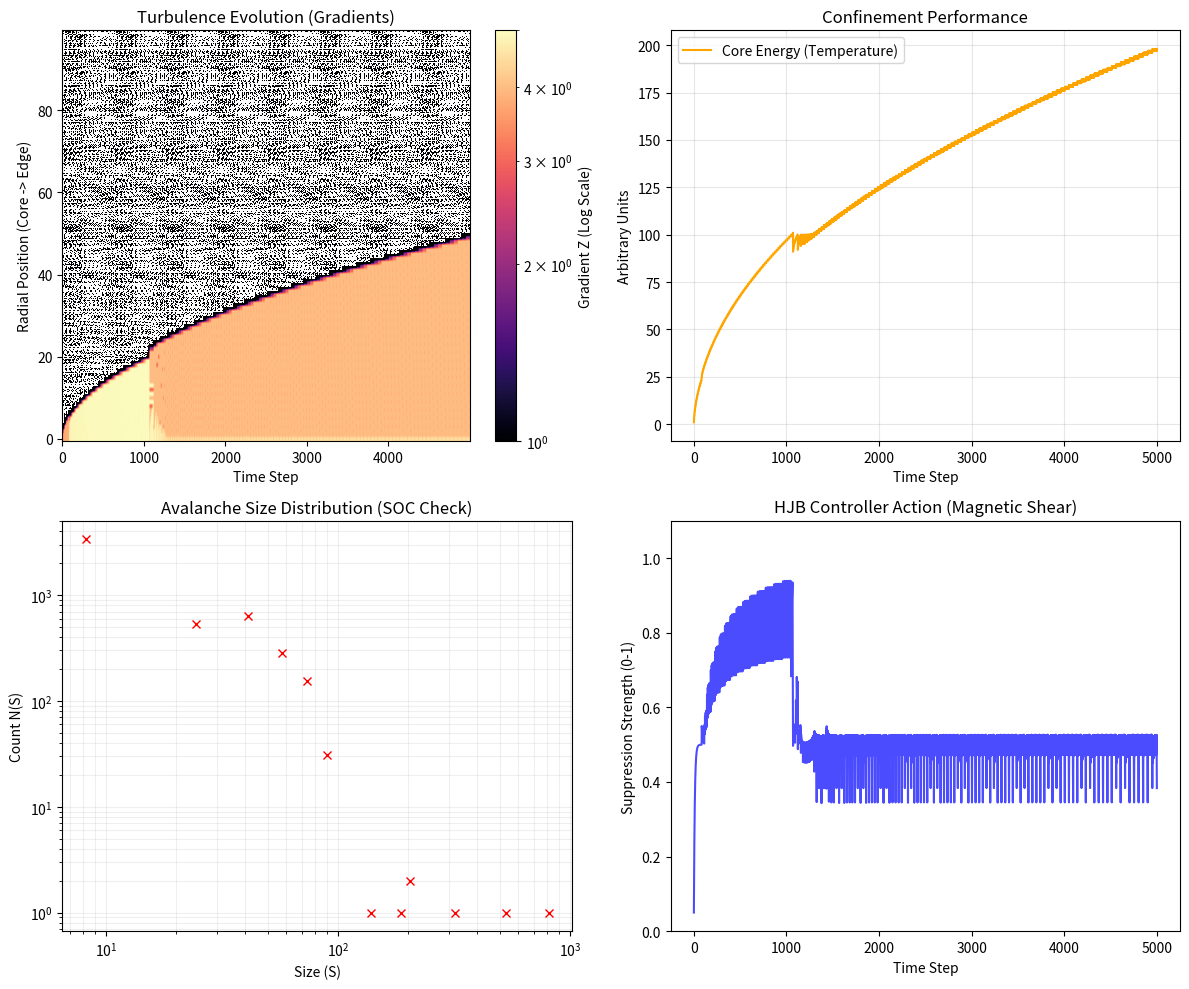

Write the Python code that produced this figure.
# ──────────────────────────────────────────────────────────────────────
# SCPN Fusion Core — Sandpile Fusion Reactor
# © 1998–2026 Miroslav Šotek. All rights reserved.
# Contact: www.anulum.li | [email redacted]
# [redacted]
# License: GNU AGPL v3 | Commercial licensing available
# ──────────────────────────────────────────────────────────────────────
import numpy as np
import matplotlib.pyplot as plt
from matplotlib.colors import LogNorm
import sys
import os

# --- SANDPILE PHYSICS PARAMETERS ---
L = 100            # System size (Radial points from Core to Edge)
Z_CRIT_BASE = 4.0  # Base Critical Gradient (Stability threshold)
DRIVE_RATE = 1     # Grains added per step
TIME_STEPS = 5000  # Total simulation time

class TokamakSandpile:
    """
    Implements a modified Bak-Tang-Wiesenfeld (BTW) sandpile model 
    to simulate self-organized criticality (SOC) in plasma turbulence. 
    
    Reference: 'Running Sandpile' models for L-H transition.
    """
    def __init__(self, size=L):
        self.size = size
        self.Z = np.zeros(size, dtype=int) # Local gradients (slope)
        self.h = np.zeros(size, dtype=int) # Height (Temperature/Density)
        self.avalanche_history = []
        self.confinement_history = []
        
        # Magnetic Control (Z_crit modification)
        self.control_profile = np.zeros(size) 

    def drive(self):
        """Adds energy (sand) to the core."""
        # Core heating: Add grain to center
        self.Z[0] += 1
        
    def relax(self, suppression_strength=0.0):
        """
        The Avalanche Step.
        If slope > critical, redistribute energy.
        suppression_strength: 0.0 to 1.0 (Effect of HJB control)
        """
        # Dynamic Critical Gradient: 
        # Stronger magnetic field (control) = Higher threshold before collapse
        current_Z_crit = Z_CRIT_BASE + (2.0 * suppression_strength)
        
        sites_active = np.where(self.Z >= current_Z_crit)[0]
        avalanche_size = 0
        
        # While there are unstable sites, relax them
        # (In a real sandpile this cascades instantenously, here we iterate)
        sub_steps = 0
        while len(sites_active) > 0 and sub_steps < 100:
            for i in sites_active:
                # Topple rule: Z_i reduces, Z_i+1 increases
                # This conserves mass internally, loses at edge
                
                amount = 2 # Standard BTW transfer
                self.Z[i] -= amount
                
                if i + 1 < self.size:
                    self.Z[i+1] += 1
                else:
                    # Edge loss (Energy leaves reactor)
                    pass 
                    
                if i - 1 >= 0:
                    self.Z[i-1] += 1
                
                avalanche_size += 1
            
            # Re-check instability
            sites_active = np.where(self.Z >= current_Z_crit)[0]
            sub_steps += 1
            
        return avalanche_size

    def calculate_profile(self):
        """Reconstructs the Height profile (Temperature) from gradients."""
        # H[i] = Sum(Z[j]) for j from i to End
        # We integrate backwards from edge (0) to core
        self.h = np.cumsum(self.Z[::-1])[::-1]
        return self.h

class HJB_Avalanche_Controller:
    """
    A simplified Reinforcement Learning agent.
    Observed State: Current Avalanche Size.
    Action: Increase/Decrease Magnetic Shear (Z_crit).
    Reward: Maximize Core Height (Confinement) - Action Cost.
    """
    def __init__(self):
        self.shear = 0.0
        self.alpha = 0.1 # Learning rate / Reaction speed

    def act(self, last_avalanche_size, current_core_temp):
        # Heuristic Policy derived from Optimal Control:
        # If avalanche is big (instability), clamp down (increase shear).
        # If stable but low temp, relax shear (to allow some transport/fueling).
        
        target_shear = 0.0
        
        if last_avalanche_size > 5:
            # Active turbulence detected! Suppress!
            target_shear = 1.0
        elif current_core_temp < 100:
             # Need better confinement
             target_shear = 0.5
        else:
            # Stable, relax to save energy
            target_shear = 0.0
            
        # Smooth transition
        self.shear += self.alpha * (target_shear - self.shear)
        self.shear = np.clip(self.shear, 0.0, 1.0)
        return self.shear

def run_sandpile_simulation():
    print("--- SCPN FUSION: Self-Organized Criticality (Sandpile) Model ---")
    
    reactor = TokamakSandpile(L)
    controller = HJB_Avalanche_Controller()
    
    # Storage for Visualization
    history_map = np.zeros((TIME_STEPS, L))
    history_avalanches = []
    history_control = []
    history_core_E = []
    
    print(f"Simulating {TIME_STEPS} transport steps...")
    
    for t in range(TIME_STEPS):
        # 1. Drive (Heating)
        reactor.drive()
        
        # 2. Control Action
        # Based on *previous* state
        last_av = history_avalanches[-1] if len(history_avalanches) > 0 else 0
        core_temp = reactor.h[0] if t > 0 else 0
        
        action_shear = controller.act(last_av, core_temp)
        
        # 3. Physics (Relaxation)
        av_size = reactor.relax(suppression_strength=action_shear)
        
        # 4. Update & Record
        profile = reactor.calculate_profile()
        
        history_map[t, :] = reactor.Z # Store gradients (instability map)
        history_avalanches.append(av_size)
        history_control.append(action_shear)
        history_core_E.append(profile[0])
        
        if t % 500 == 0:
            print(f"Step {t}: Core Temp={profile[0]}, Avalanche={av_size}, Control={action_shear:.2f}")

    # --- VISUALIZATION ---
    fig = plt.figure(figsize=(12, 10))
    
    # 1. Spatiotemporal Evolution (The "Waterfall" Plot)
    # Shows avalanches moving from Left (Core) to Right (Edge) over time
    ax1 = fig.add_subplot(2, 2, 1)
    im = ax1.imshow(history_map.T, aspect='auto', cmap='magma', origin='lower',
                   norm=LogNorm(vmin=1, vmax=np.max(history_map)))
    ax1.set_title("Turbulence Evolution (Gradients)")
    ax1.set_xlabel("Time Step")
    ax1.set_ylabel("Radial Position (Core -> Edge)")
    plt.colorbar(im, ax=ax1, label='Gradient Z (Log Scale)')

    # 2. Core Temperature (Confinement Quality)
    ax2 = fig.add_subplot(2, 2, 2)
    ax2.plot(history_core_E, color='orange', label='Core Energy (Temperature)')
    ax2.set_title("Confinement Performance")
    ax2.set_xlabel("Time Step")
    ax2.set_ylabel("Arbitrary Units")
    ax2.grid(True, alpha=0.3)
    ax2.legend()

    # 3. Avalanche Sizes (PDF)
    # Validates SOC nature (should follow power law)
    ax3 = fig.add_subplot(2, 2, 3)
    counts, bins = np.histogram(history_avalanches, bins=50)
    centers = (bins[:-1] + bins[1:]) / 2
    ax3.loglog(centers, counts, 'x', color='red')
    ax3.set_title("Avalanche Size Distribution (SOC Check)")
    ax3.set_xlabel("Size (S)")
    ax3.set_ylabel("Count N(S)")
    ax3.grid(True, which="both", ls="-", alpha=0.2)
    
    # 4. Control Action
    ax4 = fig.add_subplot(2, 2, 4)
    ax4.plot(history_control, color='blue', alpha=0.7)
    ax4.set_title("HJB Controller Action (Magnetic Shear)")
    ax4.set_xlabel("Time Step")
    ax4.set_ylabel("Suppression Strength (0-1)")
    ax4.set_ylim(0, 1.1)

    plt.tight_layout()
    plt.savefig("Sandpile_Fusion_Report.png")
    print("\nSimulation Complete. Report saved: Sandpile_Fusion_Report.png")

if __name__ == "__main__":
    run_sandpile_simulation()
